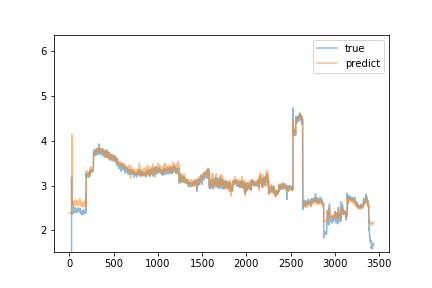

Values plotted in this chart, from the file beside it:
predict, true
2.385, 0.54
2.382, 0.55
2.385, 0.55
2.38, 0.54
2.382, 0.56
2.391, 0.56
2.389, 0.56
2.388, 0.58
2.391, 0.57
2.388, 0.56
2.384, 0.56
2.375, 0.57
2.385, 0.56
2.391, 0.55
2.38, 0.55
2.38, 0.55
2.377, 0.55
2.379, 0.56
2.391, 0.54
2.377, 0.56
2.393, 0.56
2.387, 0.56
2.39, 0.55
2.38, 0.57
2.379, 0.55
2.384, 0.54
2.378, 0.57
2.389, 3.19
3.763, 2.67
4.14, 2.48
3.601, 2.45
3.24, 2.42
2.866, 2.43
2.76, 2.46
2.62, 2.4
2.584, 2.45
2.593, 2.47
2.639, 2.64
2.588, 2.47
2.616, 2.47
2.603, 2.46
2.561, 2.37
2.559, 2.41
2.6, 2.42
2.646, 2.52
2.597, 2.42
2.582, 2.43
2.629, 2.48
2.607, 2.47
2.618, 2.43
2.61, 2.47
2.602, 2.45
2.579, 2.46
2.6, 2.45
2.642, 2.43
2.637, 2.44
2.575, 2.44
2.596, 2.43
2.605, 2.45
2.621, 2.45
... 3,375 more rows
